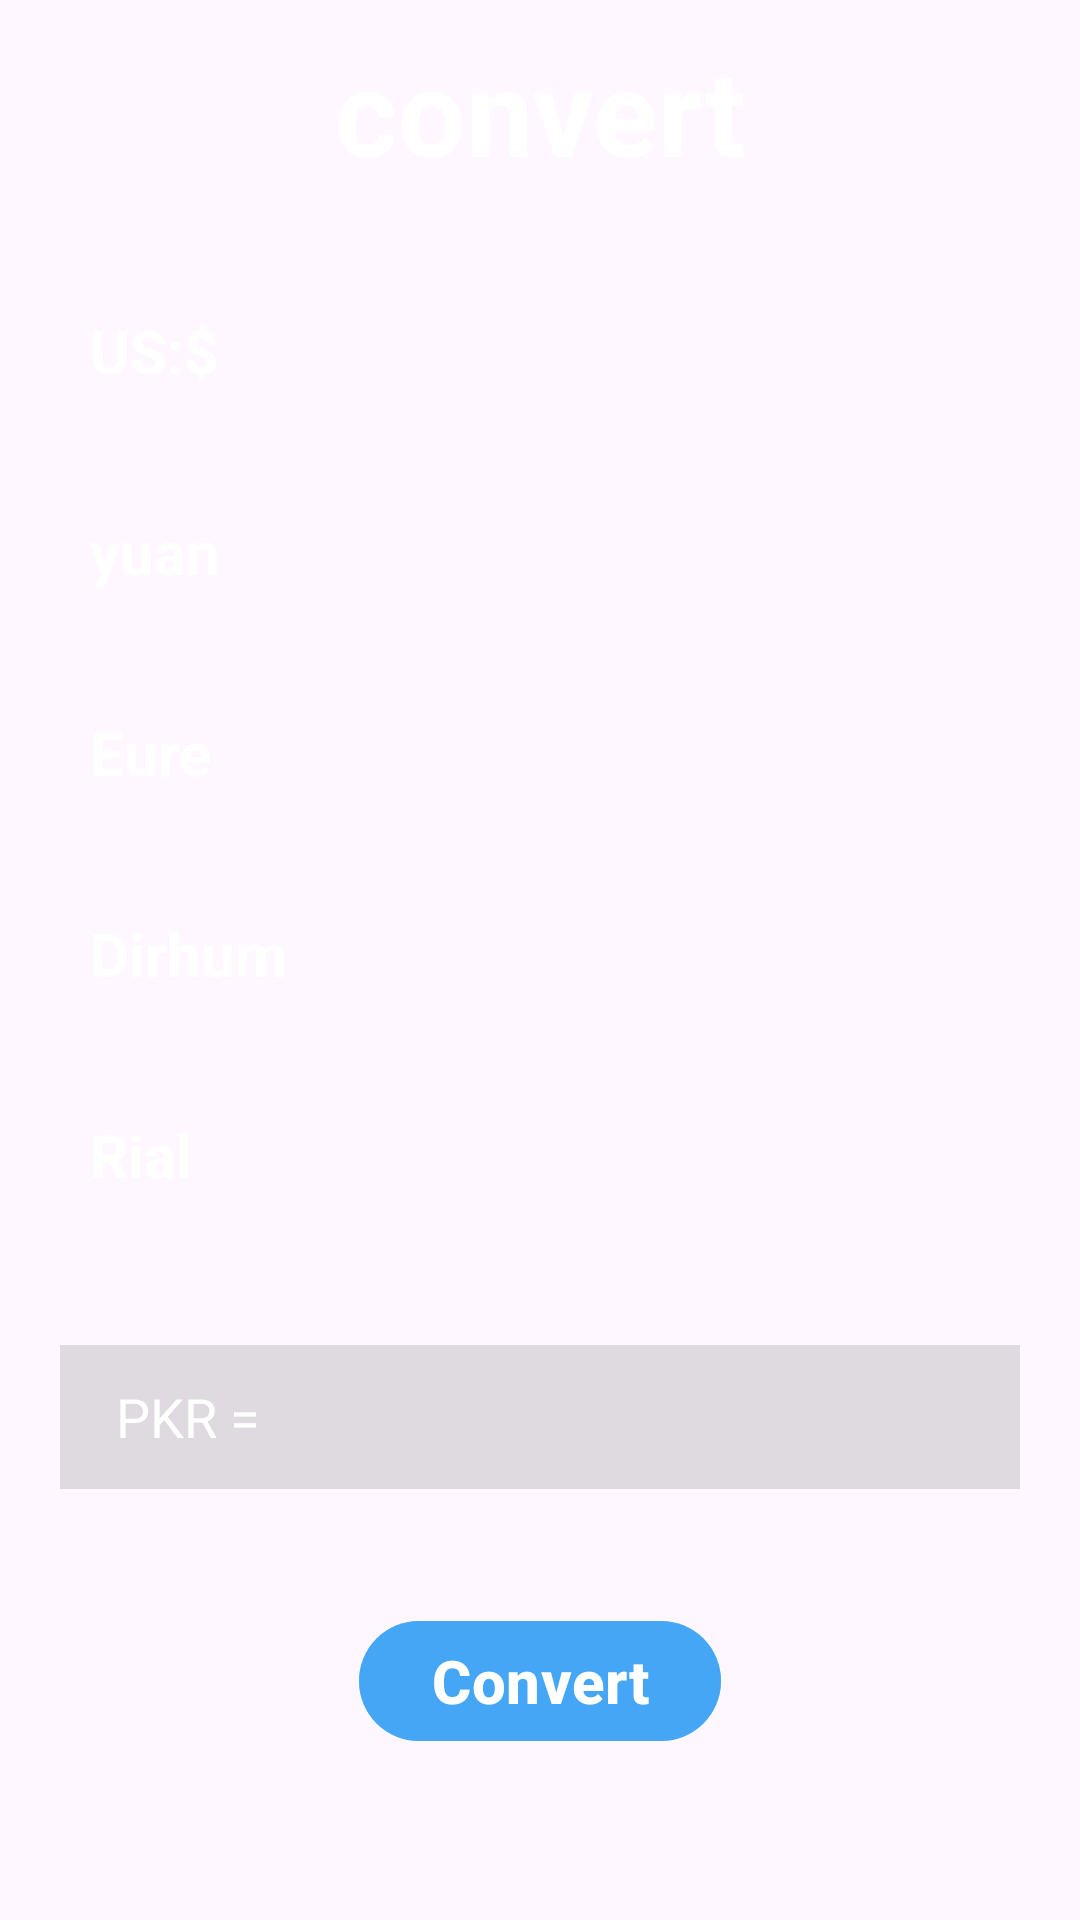

Android layout source for this screen:
<!-- AndroidManifest.xml: application theme Theme.All_In_One -->
<!-- res/layout/fragment_convertor.xml -->
<?xml version="1.0" encoding="utf-8"?>
<LinearLayout
    xmlns:android="http://schemas.android.com/apk/res/android"
    xmlns:app="http://schemas.android.com/apk/res-auto"
    xmlns:tools="http://schemas.android.com/tools"
    android:layout_width="match_parent"
    android:orientation="vertical"
    android:background="@drawable/imagesback"
    android:layout_height="match_parent"
    tools:context=".MainActivity">
    <LinearLayout
        android:layout_width="match_parent"
        android:layout_height="match_parent"
        android:orientation="vertical"

        >

        <TextView
            android:id="@+id/USA"
            android:layout_width="match_parent"
            android:layout_height="wrap_content"
            android:layout_marginStart="50dp"
            android:layout_marginTop="10dp"
            android:layout_marginEnd="50dp"
            android:layout_marginBottom="30dp"
            android:gravity="center"
            android:text="convert"
            android:textColor="@color/white"
            android:textSize="40sp"
            android:textStyle="bold"></TextView>
        <LinearLayout
            android:layout_width="match_parent"
            android:layout_height="wrap_content"
            android:orientation="horizontal"

            >

            <TextView
                android:layout_width="80dp"
                android:layout_height="wrap_content"
                android:layout_marginStart="20dp"
                android:layout_marginTop="10dp"
                android:layout_marginEnd="20dp"
                android:layout_marginBottom="30dp"
                android:text="  US:$"
                android:textColor="@color/white"
                android:textSize="20sp"
                android:textStyle="bold"></TextView>

            <TextView
                android:id="@+id/us"
                android:layout_width="match_parent"
                android:layout_height="wrap_content"
                android:layout_marginStart="20dp"
                android:layout_marginTop="10dp"
                android:layout_marginEnd="20dp"
                android:layout_marginBottom="30dp"
                android:textColor="@color/white"
                android:textSize="20sp"
                android:textStyle="bold"></TextView>
        </LinearLayout>

        <LinearLayout
            android:layout_width="match_parent"
            android:layout_height="wrap_content"
            android:orientation="horizontal"

            >

            <TextView
                android:layout_width="80dp"
                android:layout_height="wrap_content"
                android:layout_marginStart="20dp"
                android:layout_marginTop="10dp"
                android:layout_marginEnd="20dp"
                android:layout_marginBottom="30dp"
                android:text="  yuan"
                android:textColor="@color/white"
                android:textSize="20sp"
                android:textStyle="bold"></TextView>
            <TextView
                android:id="@+id/yuan"
                android:layout_width="match_parent"
                android:layout_height="wrap_content"
                android:layout_marginStart="20dp"
                android:layout_marginTop="10dp"
                android:layout_marginEnd="20dp"
                android:layout_marginBottom="30dp"
                android:textColor="@color/white"
                android:textSize="20sp"
                android:textStyle="bold"></TextView>
        </LinearLayout>
        <LinearLayout
            android:layout_width="match_parent"
            android:layout_height="wrap_content"
            android:orientation="horizontal"

            >

            <TextView
                android:layout_width="80dp"
                android:layout_height="wrap_content"
                android:layout_marginStart="20dp"
                android:layout_marginTop="10dp"
                android:layout_marginEnd="20dp"
                android:layout_marginBottom="30dp"
                android:text="  Eure"
                android:textColor="@color/white"
                android:textSize="20sp"
                android:textStyle="bold"></TextView>
            <TextView
                android:id="@+id/eure"
                android:layout_width="match_parent"
                android:layout_height="wrap_content"
                android:layout_marginStart="20dp"
                android:layout_marginTop="10dp"
                android:layout_marginEnd="20dp"
                android:layout_marginBottom="30dp"
                android:textColor="@color/white"
                android:textSize="20sp"
                android:textStyle="bold"></TextView>
        </LinearLayout>
        <LinearLayout
            android:layout_width="match_parent"
            android:layout_height="wrap_content"
            android:orientation="horizontal"

            >

            <TextView
                android:layout_width="80dp"
                android:layout_height="wrap_content"
                android:layout_marginStart="20dp"
                android:layout_marginTop="10dp"
                android:layout_marginEnd="20dp"
                android:layout_marginBottom="30dp"
                android:text="  Dirhum"
                android:textColor="@color/white"
                android:textSize="20sp"
                android:textStyle="bold"></TextView>
            <TextView
                android:id="@+id/dirham"
                android:layout_width="match_parent"
                android:layout_height="wrap_content"
                android:layout_marginStart="20dp"
                android:layout_marginTop="10dp"
                android:layout_marginEnd="20dp"
                android:layout_marginBottom="30dp"
                android:textColor="@color/white"
                android:textSize="20sp"
                android:textStyle="bold"></TextView>
        </LinearLayout>
        <LinearLayout
            android:layout_width="match_parent"
            android:layout_height="wrap_content"
            android:orientation="horizontal"

            >

            <TextView
                android:layout_width="80dp"
                android:layout_height="wrap_content"
                android:layout_marginStart="20dp"
                android:layout_marginTop="10dp"
                android:layout_marginEnd="20dp"
                android:layout_marginBottom="30dp"
                android:text="  Rial"
                android:textColor="@color/white"
                android:textSize="20sp"
                android:textStyle="bold"></TextView>
            <TextView
                android:id="@+id/rial"
                android:layout_width="match_parent"
                android:layout_height="wrap_content"
                android:layout_marginStart="20dp"
                android:layout_marginTop="10dp"
                android:layout_marginEnd="20dp"
                android:layout_marginBottom="30dp"
                android:textColor="@color/white"
                android:textSize="20sp"
                android:textStyle="bold"></TextView>
        </LinearLayout>



        





































        <EditText
            android:id="@+id/pkr"
            android:layout_width="match_parent"
            android:layout_height="wrap_content"
            android:layout_marginStart="20dp"
            android:layout_marginTop="20dp"
            android:layout_marginEnd="20dp"
            android:layout_marginBottom="20dp"
            android:background="#20090909"
            android:drawablePadding="5dp"
            android:ems="10"
            android:hint="  PKR ="
            android:inputType="number"
            android:minHeight="48dp"
            android:padding="10dp"
            android:textColor="@color/white"
            android:textColorHint="@color/white"
            android:autofillHints=""></EditText>





        <com.google.android.material.button.MaterialButton
            android:layout_width="wrap_content"
            android:layout_height="wrap_content"
            android:id="@+id/convert"
            android:backgroundTint="#972196F3"
            android:layout_gravity="center_horizontal"
            android:layout_centerHorizontal="true"
            android:layout_marginTop="20dp"
            android:text="Convert"
            android:textSize="20sp"
            android:textStyle="bold"
            ></com.google.android.material.button.MaterialButton>


    </LinearLayout>

</LinearLayout>
<!-- resources referenced by this layout -->
<resources>
  <color name="white">#FFFFFFFF</color>
  <style name="Theme.All_In_One" parent="Base.Theme.All_In_One" />
  <style name="Base.Theme.All_In_One" parent="Theme.Material3.DayNight.NoActionBar">
          
          
      </style>
</resources>
